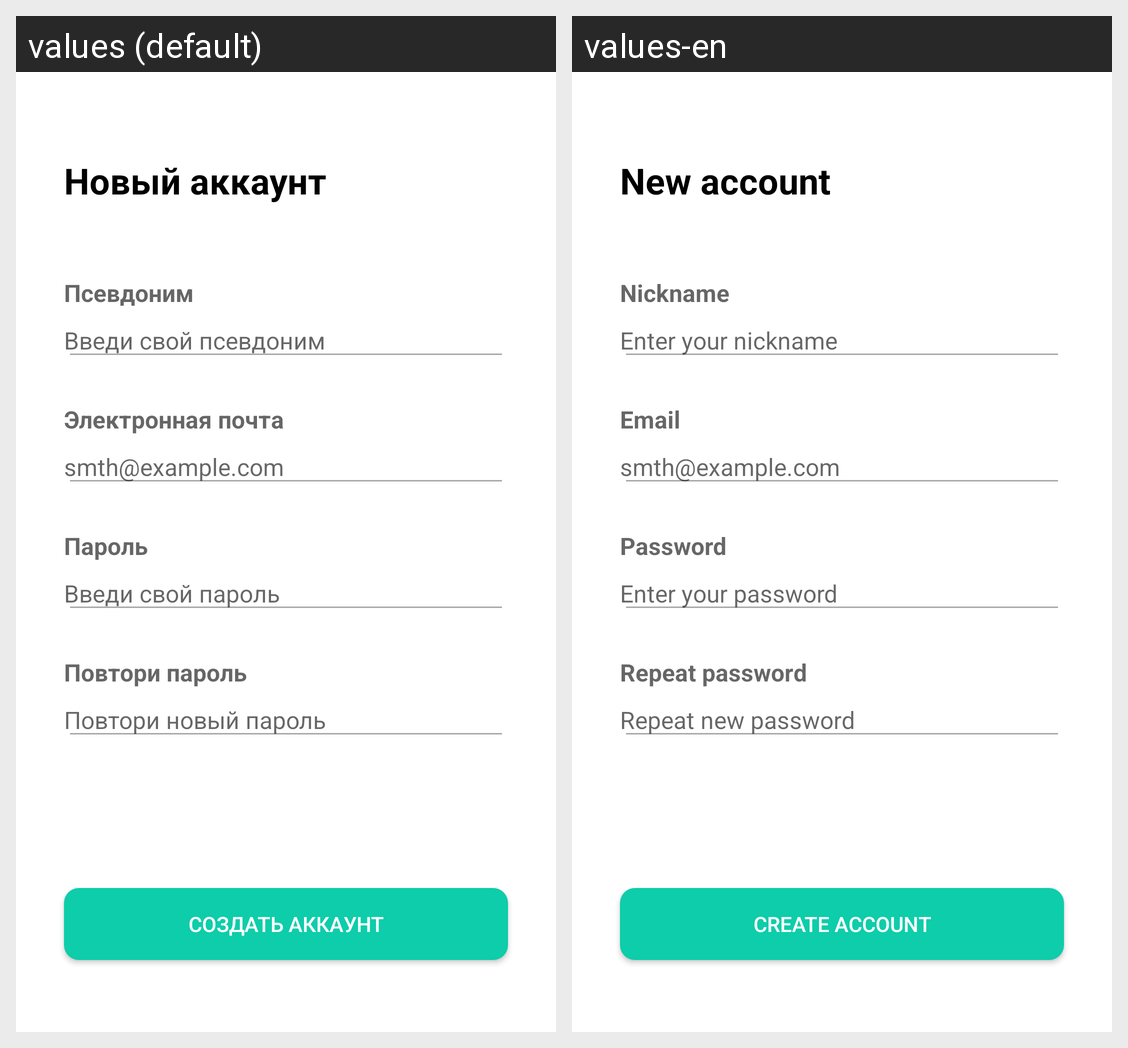

The same Android screen rendered under two of its app's locales, left to right. List the strings drawn on it with the default value and each locale's translation.
Android screen res/layout/fragment_sign_up.xml rendered under 2 locales, left to right: values (default), values-en. Device: Nexus 5 (rendered at 1080×1920; each locale shown at half size, 540×960, under a caption strip naming it); theme Theme.Samsung_coursework.
Strings drawn on this screen, with the default value and each locale's value (text and hints the layout hard-codes, and strings that could not be matched under every locale, appear in the picture but are not listed):

profile_signUpInfo
  values: Новый аккаунт
  values-en: New account

profile_signUpNickname
  values: Псевдоним
  values-en: Nickname

profile_signUpNicknameEnter
  values: Введи свой псевдоним
  values-en: Enter your nickname

profile_signUpEmail
  values: Электронная почта
  values-en: Email

profile_signUpPassword
  values: Пароль
  values-en: Password

profile_signUpPasswordEnter
  values: Введи свой пароль
  values-en: Enter your password

profile_signUpPasswordRepeat
  values: Повтори пароль
  values-en: Repeat password

profile_signUpPasswordRepeatEnter
  values: Повтори новый пароль
  values-en: Repeat new password

profile_signUpButton
  values: Создать аккаунт
  values-en: Create account
